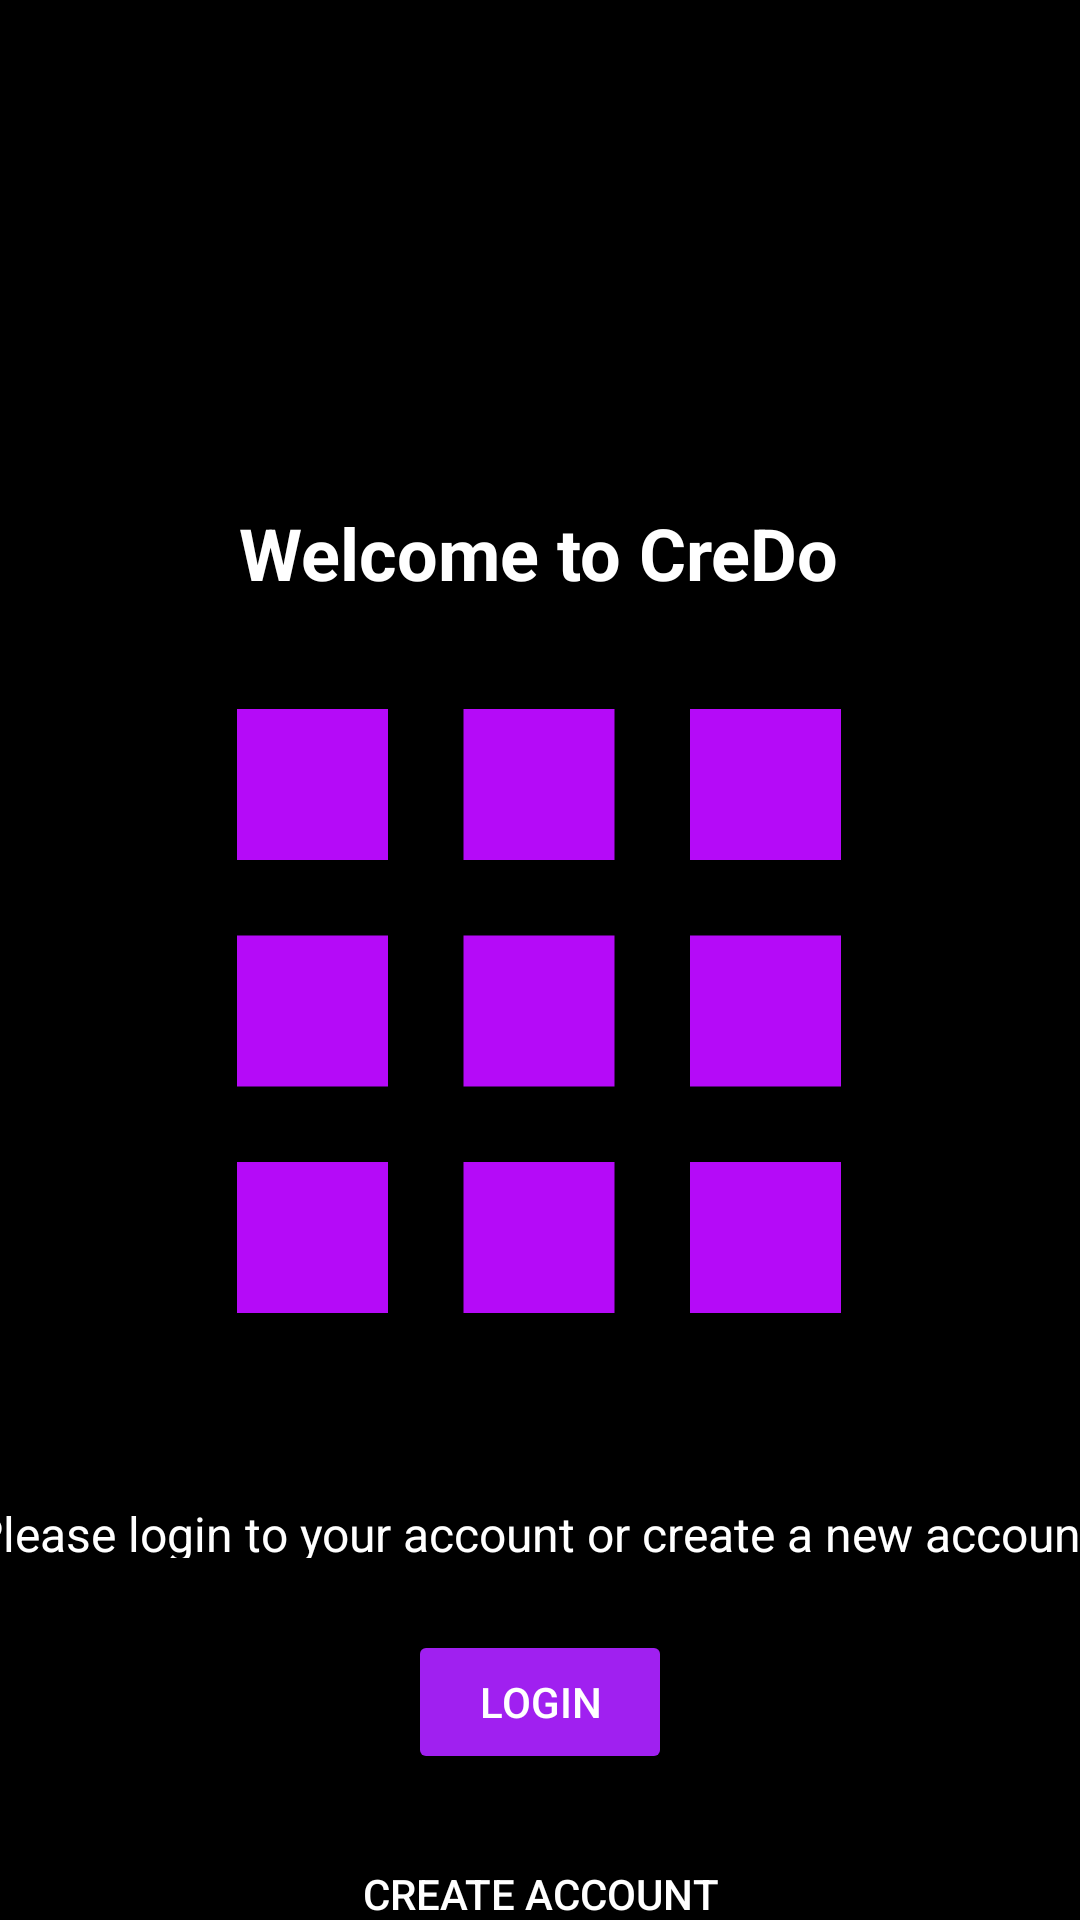

Reconstruct the res/layout file that produces this screen, plus the resources it refers to.
<!-- AndroidManifest.xml: application theme Theme.Project_Kelompok3 -->
<!-- res/layout/activity_step4.xml -->
<?xml version="1.0" encoding="utf-8"?>
<androidx.constraintlayout.widget.ConstraintLayout
    xmlns:android="http://schemas.android.com/apk/res/android"
    xmlns:app="http://schemas.android.com/apk/res-auto"
    xmlns:tools="http://schemas.android.com/tools"
    android:id="@+id/step4_layout"
    android:layout_width="match_parent"
    android:layout_height="match_parent"
    android:background="@android:color/black"
    tools:context=".Step4">

    

    

    

    


    

    <TextView
        android:id="@+id/welcome_title"
        android:layout_width="wrap_content"
        android:layout_height="wrap_content"
        android:layout_marginTop="168dp"
        android:text="Welcome to CreDo"
        android:textColor="@android:color/white"
        android:textSize="24sp"
        android:textStyle="bold"
        app:layout_constraintEnd_toEndOf="parent"
        app:layout_constraintHorizontal_bias="0.497"
        app:layout_constraintStart_toStartOf="parent"
        app:layout_constraintTop_toTopOf="parent" />

    <TextView
        android:id="@+id/welcome_description"
        android:layout_width="379dp"
        android:layout_height="19dp"
        android:layout_marginTop="300dp"
        android:text="Please login to your account or create a new account to continue"
        android:textColor="@android:color/white"
        android:textSize="16sp"
        app:layout_constraintEnd_toEndOf="parent"
        app:layout_constraintStart_toStartOf="parent"
        app:layout_constraintTop_toBottomOf="@id/welcome_title" />

    <ImageView
        android:id="@+id/onboarding_image"
        android:layout_width="302dp"
        android:layout_height="522dp"
        android:layout_marginTop="76dp"
        android:contentDescription="Onboarding Image"
        android:src="@drawable/apps"
        app:layout_constraintEnd_toEndOf="parent"
        app:layout_constraintHorizontal_bias="0.495"
        app:layout_constraintStart_toStartOf="parent"
        app:layout_constraintTop_toTopOf="parent" />

    <Button
        android:id="@+id/login_button"
        android:layout_width="wrap_content"
        android:layout_height="wrap_content"
        android:layout_marginTop="24dp"
        android:backgroundTint="@color/Purple"
        android:text="LOGIN"
        android:textColor="@android:color/white"
        app:layout_constraintEnd_toEndOf="parent"
        app:layout_constraintStart_toStartOf="parent"
        app:layout_constraintTop_toBottomOf="@id/welcome_description" />

    <Button
        android:id="@+id/create_account_button"
        android:layout_width="wrap_content"
        android:layout_height="wrap_content"
        android:text="CREATE ACCOUNT"
        android:textColor="@android:color/white"
        android:backgroundTint="@android:color/transparent"
        android:layout_marginTop="16dp"
        app:layout_constraintTop_toBottomOf="@id/login_button"
        app:layout_constraintStart_toStartOf="parent"
        app:layout_constraintEnd_toEndOf="parent"/>

</androidx.constraintlayout.widget.ConstraintLayout>
<!-- resources referenced by this layout -->
<resources>
  <color name="Purple">#A020F0</color>
  <!-- drawable apps (drawable) -->
  <vector xmlns:android="http://schemas.android.com/apk/res/android" android:height="24dp" android:tint="#B50AF8" android:viewportHeight="24" android:viewportWidth="24" android:width="24dp">
        
      <path android:fillColor="@android:color/white" android:pathData="M4,8h4L8,4L4,4v4zM10,20h4v-4h-4v4zM4,20h4v-4L4,16v4zM4,14h4v-4L4,10v4zM10,14h4v-4h-4v4zM16,4v4h4L20,4h-4zM10,8h4L14,4h-4v4zM16,14h4v-4h-4v4zM16,20h4v-4h-4v4z"/>
      
  </vector>
  <style name="Theme.Project_Kelompok3" parent="Base.Theme.Project_Kelompok3" />
  <style name="Base.Theme.Project_Kelompok3" parent="Theme.Material3.DayNight.NoActionBar">
          
          
      </style>
</resources>
